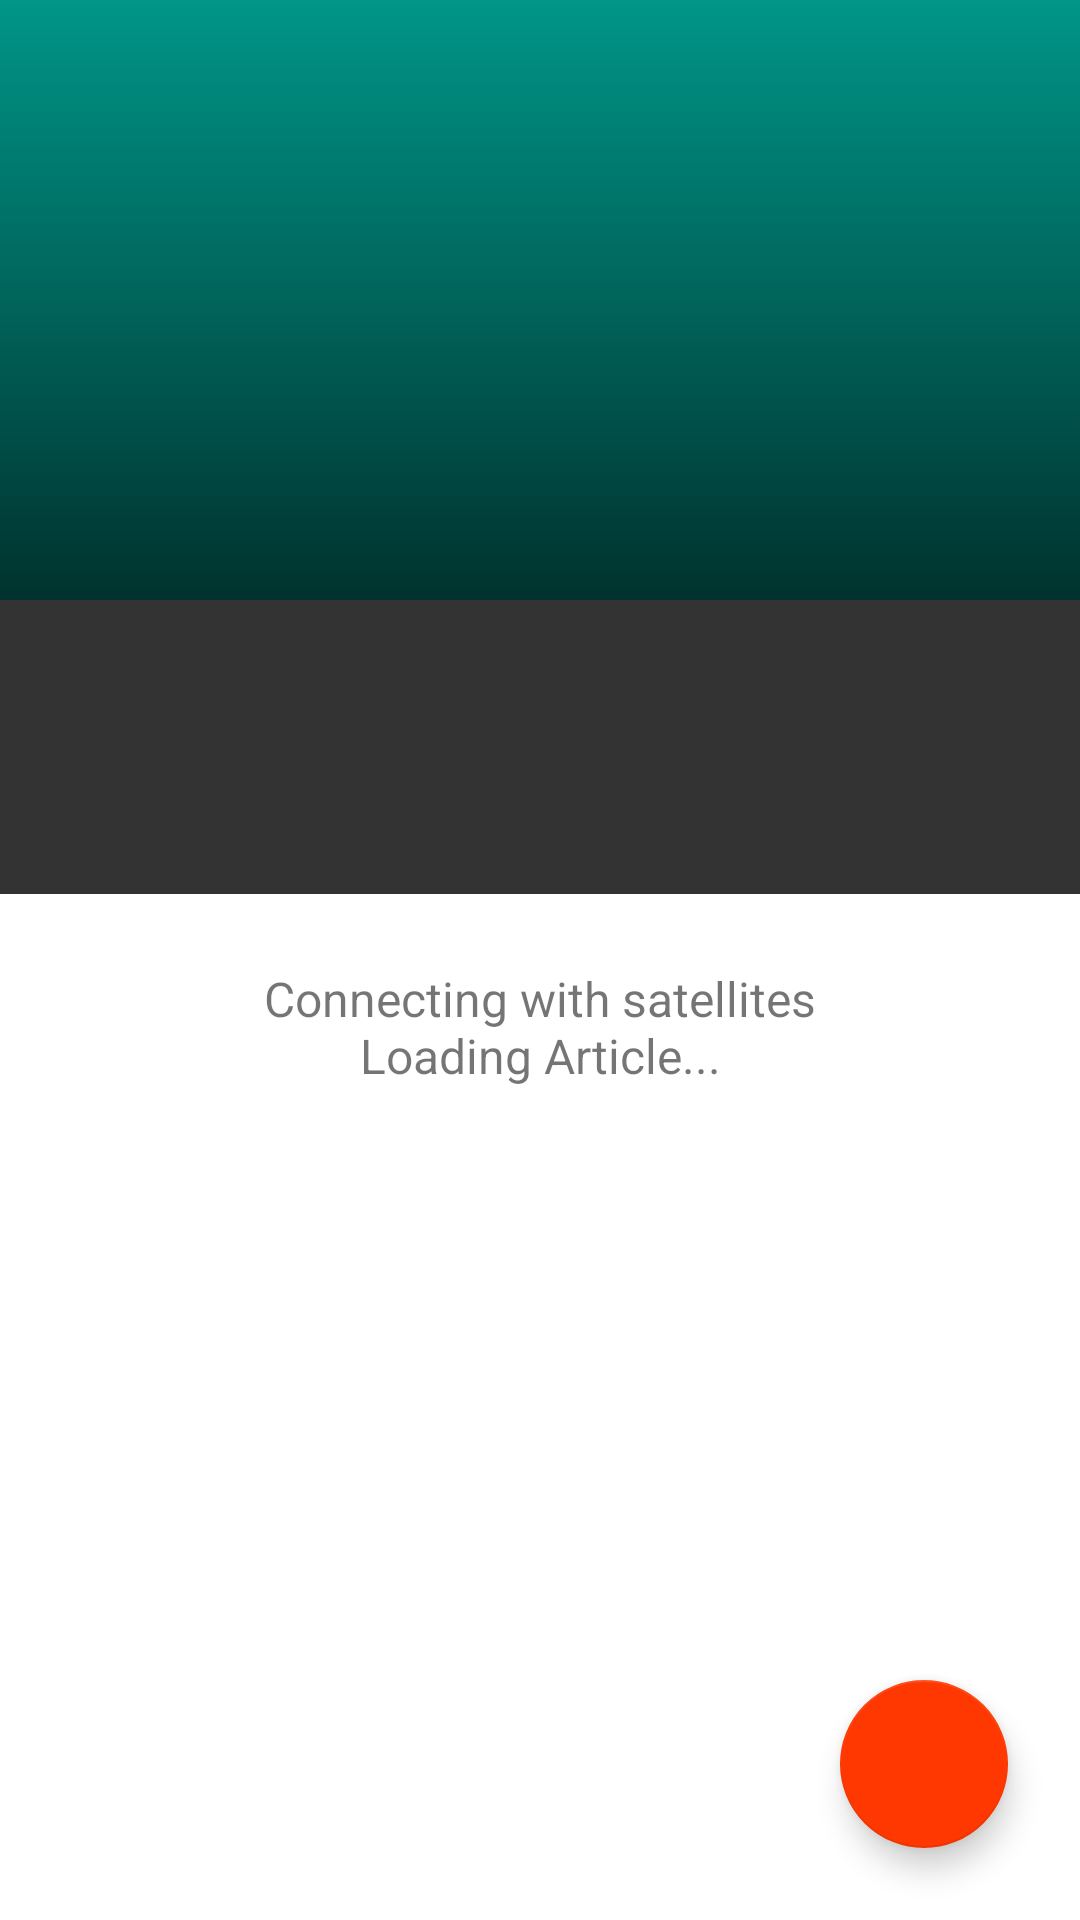

The Android layout XML behind this screen, and the referenced resources:
<!-- AndroidManifest.xml: application theme Theme.Bacon -->
<!-- res/layout/activity_detail.xml -->
<?xml version="1.0" encoding="utf-8"?>
<android.support.design.widget.CoordinatorLayout xmlns:android="http://schemas.android.com/apk/res/android"
    xmlns:app="http://schemas.android.com/apk/res-auto"
    xmlns:tools="http://schemas.android.com/tools"
    android:layout_width="match_parent"
    android:layout_height="match_parent"
    tools:context="com.example.xyzreader.ui.ArticleDetailActivity">


    <android.support.design.widget.AppBarLayout
        android:layout_width="match_parent"
        android:layout_height="@dimen/collapsing_toolbar_height"
        android:theme="@style/ThemeOverlay.AppCompat.Dark.ActionBar">

        <android.support.design.widget.CollapsingToolbarLayout
            android:id="@+id/collapsing_toolbar"
            android:layout_width="match_parent"
            android:layout_height="match_parent"
            app:contentScrim="?attr/colorPrimary"
            app:layout_scrollFlags="scroll|exitUntilCollapsed">

            <ImageView
                android:id="@+id/iv_article_image"
                android:layout_width="match_parent"
                android:layout_height="match_parent"
                android:scaleType="centerCrop"
                android:transitionName="@string/shared_element_transistion_key"
                android:src="@drawable/scrim"
                app:layout_collapseMode="parallax" />

            <android.support.v7.widget.Toolbar
                android:id="@+id/toolbar"
                android:layout_width="match_parent"
                android:layout_height="?attr/actionBarSize"
                app:layout_collapseMode="pin" />

        </android.support.design.widget.CollapsingToolbarLayout>

    </android.support.design.widget.AppBarLayout>

    <android.support.v4.widget.NestedScrollView
        android:layout_width="match_parent"
        android:layout_height="match_parent"
        android:background="@android:color/white"
        app:layout_behavior="@string/appbar_scrolling_view_behavior">

        <include layout="@layout/content_detail" />

    </android.support.v4.widget.NestedScrollView>

    <android.support.design.widget.FloatingActionButton
        android:id="@+id/fab"
        android:layout_width="wrap_content"
        android:layout_height="wrap_content"
        android:layout_gravity="bottom|end"
        android:layout_margin="@dimen/fab_margin"
        app:srcCompat="@drawable/ic_share_white_24dp" />

</android.support.design.widget.CoordinatorLayout>
<!-- res/layout/content_detail.xml (included above) -->
<?xml version="1.0" encoding="utf-8"?>
<RelativeLayout xmlns:android="http://schemas.android.com/apk/res/android"
    xmlns:app="http://schemas.android.com/apk/res-auto"
    xmlns:tools="http://schemas.android.com/tools"
    android:layout_width="match_parent"
    android:layout_height="match_parent"
    app:layout_behavior="@string/appbar_scrolling_view_behavior"
    tools:context="com.example.xyzreader.ui.ArticleDetailActivity"
    tools:showIn="@layout/activity_detail">

    <LinearLayout
        android:layout_width="match_parent"
        android:layout_height="wrap_content"
        android:orientation="vertical">

        <LinearLayout
            android:id="@+id/meta_bar"
            android:layout_width="match_parent"
            android:layout_height="wrap_content"
            android:layout_gravity="bottom"
            android:background="@android:color/white"
            android:orientation="vertical">

            <LinearLayout
                android:id="@+id/ll_meta_information"
                android:layout_width="match_parent"
                android:layout_height="wrap_content"
                android:layout_marginBottom="@dimen/detail_metabar_vert_padding"
                android:background="@color/darkGrey"
                android:orientation="vertical"
                android:paddingBottom="@dimen/detail_metabar_vert_padding"
                android:paddingLeft="@dimen/detail_inner_horiz_margin"
                android:paddingRight="@dimen/detail_inner_horiz_margin"
                android:paddingTop="@dimen/detail_metabar_vert_padding">

                <TextView
                    android:id="@+id/article_title"
                    style="?android:attr/textAppearanceLarge"
                    android:layout_width="match_parent"
                    android:layout_height="wrap_content"
                    android:fontFamily="sans-serif-condensed"
                    android:lineSpacingMultiplier="0.9"
                    android:paddingBottom="@dimen/detail_metabar_title_bottom_padding"
                    android:textColor="@android:color/white"
                    android:textSize="@dimen/detail_title_text_size"
                    android:textStyle="bold" />

                <TextView
                    android:id="@+id/article_byline"
                    style="?android:attr/textAppearanceSmall"
                    android:layout_width="wrap_content"
                    android:layout_height="wrap_content"
                    android:textColor="@color/transparentWhite" />
            </LinearLayout>

            <TextView
                android:id="@+id/loading_text"
                android:layout_width="wrap_content"
                android:layout_height="wrap_content"
                android:layout_gravity="center_horizontal"
                android:layout_margin="@dimen/keyline_2"
                android:gravity="center_horizontal"
                android:text="@string/loading_text"
                android:textSize="16sp" />

            <TextView
                android:id="@+id/article_body"
                style="?android:attr/textAppearanceMedium"
                android:layout_width="match_parent"
                android:layout_height="wrap_content"
                android:layout_marginLeft="@dimen/detail_inner_horiz_margin"
                android:layout_marginRight="@dimen/detail_inner_horiz_margin"
                android:lineSpacingMultiplier="@fraction/detail_body_line_spacing_multiplier"
                android:paddingBottom="@dimen/detail_body_bottom_margin"
                android:textColor="@color/textPrimary"
                android:textColorLink="@color/colorAccent"
                android:textSize="16sp" />
        </LinearLayout>
    </LinearLayout>
</RelativeLayout>
<!-- resources referenced by this layout -->
<resources>
  <color name="colorAccent">#ff3700</color>
  <color name="darkGrey">#333333</color>
  <color name="textPrimary">#212121</color>
  <color name="transparentWhite">#88ffffff</color>
  <dimen name="collapsing_toolbar_height">200dp</dimen>
  <dimen name="detail_body_bottom_margin">88dp</dimen>
  <dimen name="detail_inner_horiz_margin">16dp</dimen>
  <dimen name="detail_metabar_title_bottom_padding">4dp</dimen>
  <dimen name="detail_metabar_vert_padding">16dp</dimen>
  <dimen name="detail_title_text_size">32sp</dimen>
  <dimen name="fab_margin">24dp</dimen>
  <dimen name="keyline_2">8dp</dimen>
  <!-- drawable scrim (drawable) -->
  <?xml version="1.0" encoding="utf-8"?>
  <shape xmlns:android="http://schemas.android.com/apk/res/android"
      android:shape="rectangle">
      <gradient
          android:angle="-90"
          android:endColor="#aa000000"
          android:startColor="#00000000"
          android:type="linear" />
  </shape>
  <string name="loading_text">Connecting with satellites\nLoading Article...</string>
  <string name="shared_element_transistion_key" translatable="false">articledetail</string>
  <style name="Theme.Bacon" parent="Theme.AppCompat.Light.NoActionBar">
          <item name="colorPrimary">@color/colorPrimary</item>
          <item name="colorPrimaryDark">@color/colorPrimaryDark</item>
          <item name="colorAccent">@color/colorAccent</item>
      </style>
  <color name="colorPrimary">#009688</color>
  <color name="colorPrimaryDark">#00796B</color>
</resources>
